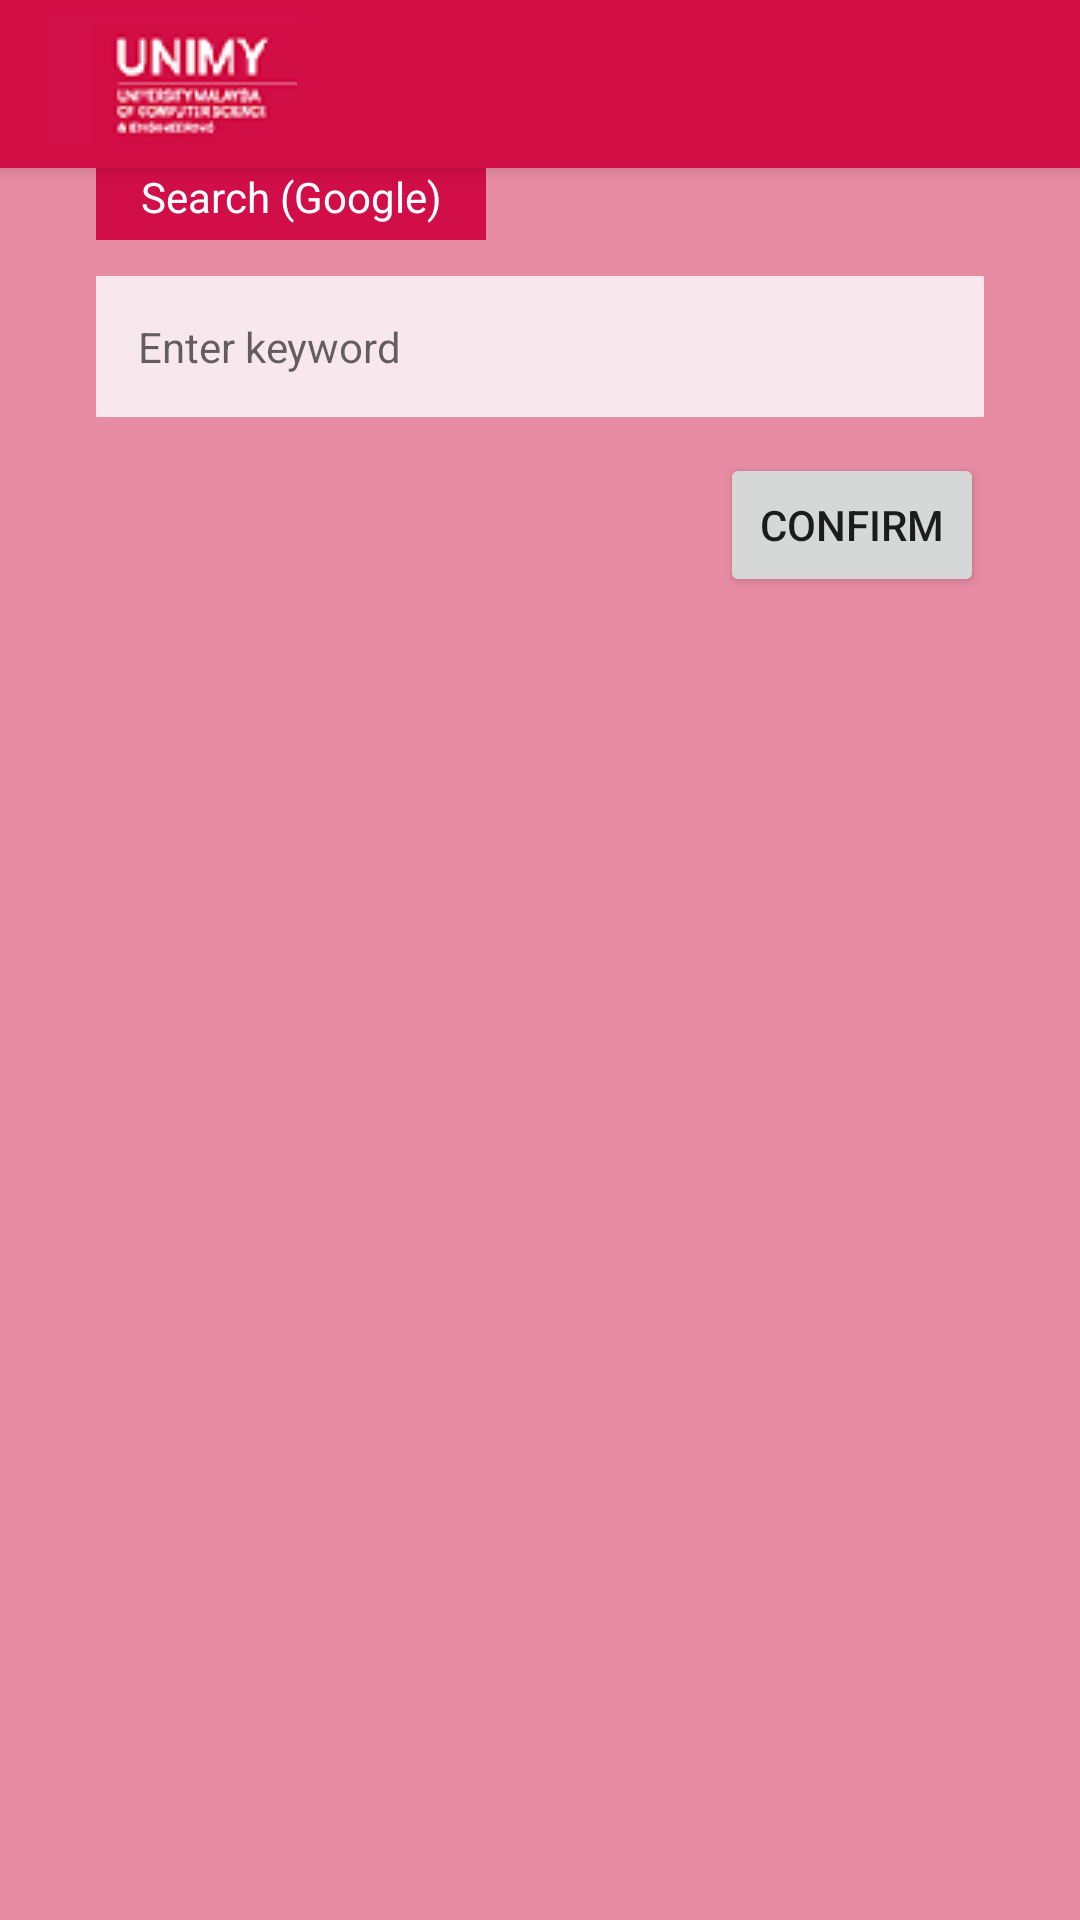

Write the Android layout XML for this screen, with the resource values it uses.
<!-- AndroidManifest.xml: application theme AppTheme -->
<!-- res/layout/activity_page_search.xml -->
<?xml version="1.0" encoding="utf-8"?>
<androidx.constraintlayout.widget.ConstraintLayout xmlns:android="http://schemas.android.com/apk/res/android"
    xmlns:app="http://schemas.android.com/apk/res-auto"
    xmlns:tools="http://schemas.android.com/tools"
    android:layout_width="match_parent"
    android:layout_height="match_parent"
    tools:context=".pageText"
    android:background="@color/merahUnimy4">

    <include
        android:id="@+id/toolbar_signup"
        layout="@layout/toolbar_signup"
        />

    <TextView
        android:id="@+id/tvSearch"
        android:layout_width="130dp"
        android:layout_height="24dp"
        android:layout_marginStart="8dp"
        android:layout_marginEnd="8dp"
        android:background="#D10E47"
        android:text="@string/searchTv"
        android:textAlignment="center"
        android:textColor="#FFFFFF"
        app:layout_constraintEnd_toStartOf="@+id/guideline6"
        app:layout_constraintHorizontal_bias="0.0"
        app:layout_constraintStart_toStartOf="@+id/guideline5"
        app:layout_constraintTop_toBottomOf="@+id/toolbar_signup" />

    <EditText
        android:id="@+id/searchEt"
        android:layout_width="0dp"
        android:layout_height="wrap_content"
        android:layout_marginStart="8dp"
        android:layout_marginTop="12dp"
        android:layout_marginEnd="8dp"
        android:ems="10"
        android:inputType="text"
        android:hint="@string/enter_keyword_search"
        android:textSize="14sp"
        android:padding="14dp"
        android:background="@color/merahUnimy5"
        app:layout_constraintEnd_toStartOf="@+id/guideline6"
        app:layout_constraintHorizontal_bias="0.428"
        app:layout_constraintStart_toStartOf="@+id/guideline5"
        app:layout_constraintTop_toBottomOf="@+id/tvSearch"
        tools:ignore="Autofill"/>

    <Button
        android:id="@+id/confirm_text"
        android:layout_width="wrap_content"
        android:layout_height="wrap_content"
        android:layout_marginStart="8dp"
        android:layout_marginTop="12dp"
        android:layout_marginEnd="8dp"
        android:text="@string/confirmText"
        app:layout_constraintEnd_toStartOf="@+id/guideline6"
        app:layout_constraintHorizontal_bias="1.0"
        app:layout_constraintStart_toStartOf="@+id/guideline5"
        app:layout_constraintTop_toBottomOf="@+id/searchEt" />

    <androidx.constraintlayout.widget.Guideline
        android:id="@+id/guideline5"
        android:layout_width="wrap_content"
        android:layout_height="wrap_content"
        android:orientation="vertical"
        app:layout_constraintGuide_begin="24dp" />

    <androidx.constraintlayout.widget.Guideline
        android:id="@+id/guideline6"
        android:layout_width="wrap_content"
        android:layout_height="wrap_content"
        android:orientation="vertical"
        app:layout_constraintGuide_end="24dp" />
</androidx.constraintlayout.widget.ConstraintLayout>
<!-- res/layout/toolbar_signup.xml (included above) -->
<?xml version="1.0" encoding="utf-8"?>
<androidx.appcompat.widget.Toolbar xmlns:android="http://schemas.android.com/apk/res/android"
    android:layout_width="match_parent"
    android:layout_height="wrap_content"
    xmlns:app="http://schemas.android.com/apk/res-auto"
    xmlns:tools="http://schemas.android.com/tools"
    android:background="@color/merahUnimy"
    android:elevation="4dp"
    android:theme="@style/ThemeOverlay.AppCompat.Dark.ActionBar"
    app:titleTextAppearance="@style/TextAppearance.MaterialComponents.Headline5"
    >

    <ImageView
        android:id="@+id/tool_unimy"
        android:layout_width="wrap_content"
        android:layout_height="wrap_content"
        android:layout_gravity="start"

        android:src="@drawable/unimy_logo1" />

</androidx.appcompat.widget.Toolbar>
<!-- resources referenced by this layout -->
<resources>
  <color name="merahUnimy">#d20e47</color>
  <color name="merahUnimy4">#E88CA4</color>
  <color name="merahUnimy5">#F8E8ED</color>
  <!-- drawable unimy_logo1: png bitmap (drawable, 4443 bytes) -->
  <string name="confirmText">Confirm</string>
  <string name="enter_keyword_search">Enter keyword</string>
  <string name="searchTv">Search (Google)</string>
  <style name="AppTheme" parent="Theme.MaterialComponents.Light.NoActionBar">
          
          <item name="colorPrimary">@color/colorPrimary</item>
          <item name="colorPrimaryDark">@color/hitam</item>
          <item name="colorAccent">@color/colorAccent</item>
  
      </style>
  <color name="colorPrimary">#008577</color>
  <color name="hitam">#000000</color>
  <color name="colorAccent">#D81B60</color>
</resources>
